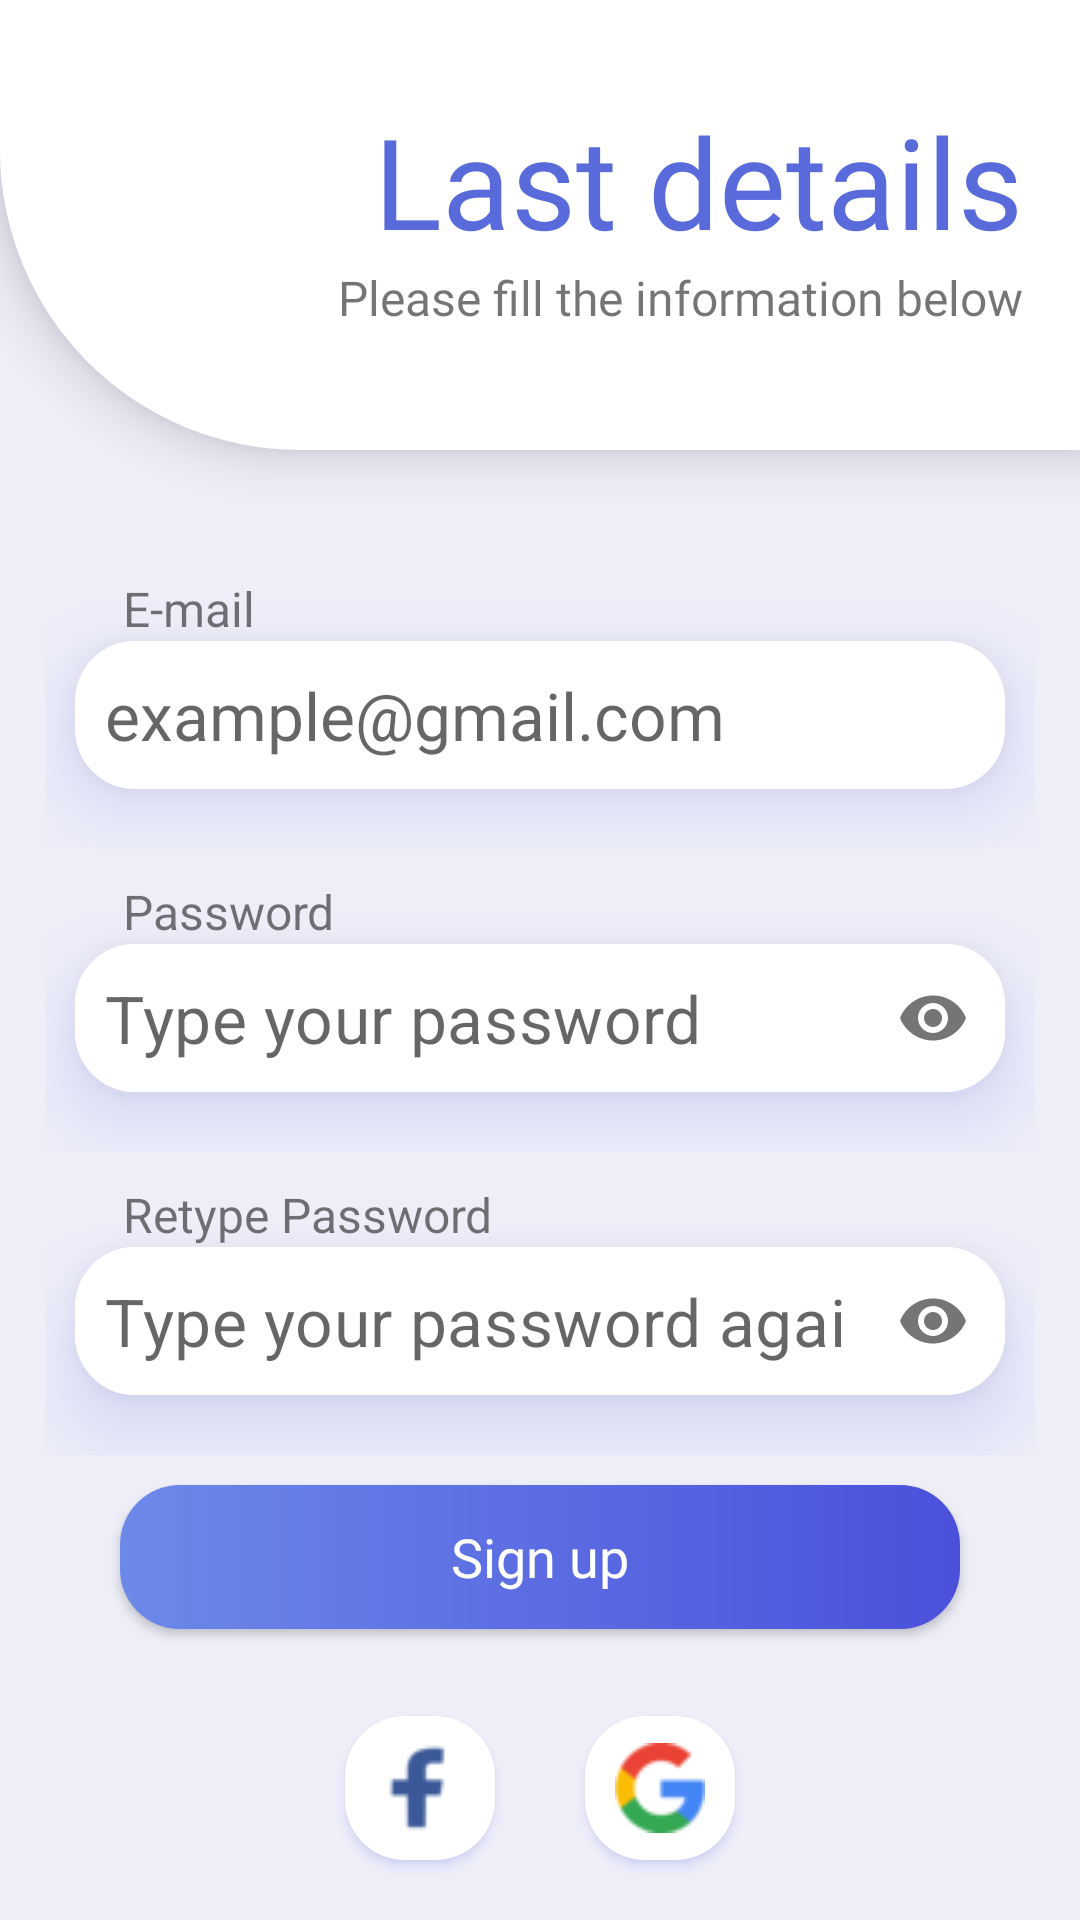

Here is an Android app screen rendered from its layout file. Give the layout XML and the strings, colors and styles it references.
<!-- AndroidManifest.xml: activity theme Theme.FitApp.NoActionBar -->
<!-- res/layout/activity_sign_up.xml -->
<?xml version="1.0" encoding="utf-8"?>
<RelativeLayout
    xmlns:android="http://schemas.android.com/apk/res/android"
    xmlns:app="http://schemas.android.com/apk/res-auto"
    android:layout_width="match_parent"

    android:layout_height="match_parent"
    android:background="@color/palette_gray">

    <include
        android:id="@+id/title_component"
        layout="@layout/right_title_component" />

    <androidx.constraintlayout.widget.ConstraintLayout
        android:layout_width="wrap_content"
        android:layout_height="wrap_content"
        android:layout_above="@id/title_component"
        android:layout_below="@+id/title_component"
        android:layout_alignParentStart="true"
        android:layout_alignParentEnd="true"
        android:layout_alignParentBottom="true">

        <LinearLayout
            android:id="@+id/line_one"
            android:layout_width="match_parent"
            android:layout_height="wrap_content"
            android:layout_marginLeft="15dp"
            android:layout_marginTop="32dp"
            android:layout_marginRight="15dp"
            android:clipToPadding="false"
            android:orientation="vertical"
            android:padding="10dp"
            app:layout_constraintEnd_toEndOf="parent"
            app:layout_constraintStart_toStartOf="parent"
            app:layout_constraintTop_toTopOf="parent">

            <TextView
                android:id="@+id/email_text"
                android:layout_width="match_parent"
                android:layout_height="wrap_content"
                android:paddingStart="@dimen/padding"
                android:paddingEnd="@dimen/padding"
                android:text="@string/e_mail"
                android:textSize="16sp" />

            <EditText
                android:id="@+id/email_edit_text"
                android:layout_width="match_parent"
                android:layout_height="wrap_content"
                android:layout_marginBottom="10dp"
                android:autofillHints="emailAddress"
                android:background="@drawable/edit_text_drawable"
                android:elevation="@dimen/edit_text_field_elevation"
                android:hint="@string/example_gmail_com"
                android:inputType="textEmailAddress"
                android:outlineSpotShadowColor="@color/palette_light_blue"
                android:padding="10dp"
                android:textSize="22sp" />
        </LinearLayout>


        <LinearLayout
            android:id="@+id/line_two"
            android:layout_width="match_parent"
            android:layout_height="wrap_content"
            android:layout_marginLeft="15dp"
            android:layout_marginRight="15dp"
            android:clipToPadding="false"
            android:orientation="vertical"
            android:padding="10dp"
            app:layout_constraintEnd_toEndOf="parent"
            app:layout_constraintStart_toStartOf="parent"
            app:layout_constraintTop_toBottomOf="@+id/line_one">

            <TextView
                android:id="@+id/password_text"
                android:layout_width="match_parent"
                android:layout_height="wrap_content"
                android:paddingStart="@dimen/padding"
                android:paddingEnd="@dimen/padding"
                android:text="@string/password"
                android:textSize="16sp" />

            <com.google.android.material.textfield.TextInputLayout
                android:layout_width="match_parent"
                android:layout_height="wrap_content"
                android:layout_marginBottom="10dp"
                android:background="@drawable/edit_text_drawable"
                android:elevation="@dimen/edit_text_field_elevation"
                android:outlineSpotShadowColor="@color/palette_light_blue"
                app:boxStrokeWidth="0dp"
                app:hintEnabled="false"
                app:boxStrokeWidthFocused="0dp"
                app:passwordToggleEnabled="true">

                <EditText
                    android:id="@+id/password_edit_text"
                    android:layout_width="match_parent"
                    android:layout_height="wrap_content"
                    android:autofillHints="password"
                    android:background="@drawable/edit_text_drawable"
                    android:hint="@string/type_your_password"
                    android:inputType="textPassword"
                    android:outlineSpotShadowColor="@color/palette_light_blue"
                    android:padding="10dp"
                    android:textSize="22sp" />


            </com.google.android.material.textfield.TextInputLayout>


        </LinearLayout>

        <LinearLayout
            android:id="@+id/line_three"
            android:layout_width="match_parent"
            android:layout_height="wrap_content"
            android:layout_marginLeft="15dp"
            android:layout_marginRight="15dp"
            android:clipToPadding="false"
            android:orientation="vertical"
            android:padding="10dp"
            app:layout_constraintEnd_toEndOf="parent"
            app:layout_constraintStart_toStartOf="parent"
            app:layout_constraintTop_toBottomOf="@+id/line_two">

            <TextView
                android:id="@+id/password_again_text"
                android:layout_width="match_parent"
                android:layout_height="wrap_content"
                android:paddingStart="@dimen/padding"
                android:paddingEnd="@dimen/padding"
                android:text="@string/retype_password"
                android:textSize="16sp" />

            <com.google.android.material.textfield.TextInputLayout
                android:layout_width="match_parent"
                android:layout_height="wrap_content"
                android:layout_marginBottom="10dp"
                android:background="@drawable/edit_text_drawable"
                android:elevation="@dimen/edit_text_field_elevation"
                android:outlineSpotShadowColor="@color/palette_light_blue"
                app:boxStrokeWidth="0dp"
                app:hintEnabled="false"
                app:boxStrokeWidthFocused="0dp"
                app:passwordToggleEnabled="true">

                <com.google.android.material.textfield.TextInputEditText
                    android:id="@+id/password_again_edit_text"
                    android:layout_width="match_parent"
                    android:layout_height="wrap_content"
                    android:autofillHints="password"
                    android:background="@drawable/edit_text_drawable"
                    android:hint="@string/type_your_password_again"
                    android:inputType="textPassword"
                    android:outlineSpotShadowColor="@color/palette_light_blue"
                    android:padding="10dp"
                    android:textSize="22sp" />


            </com.google.android.material.textfield.TextInputLayout>


        </LinearLayout>

        <androidx.appcompat.widget.AppCompatButton
            android:id="@+id/sign_up"
            android:layout_width="0dp"
            android:layout_height="wrap_content"
            android:layout_marginLeft="40dp"
            android:layout_marginTop="10dp"
            android:layout_marginRight="40dp"
            android:background="@drawable/rounded_button"
            android:fontFamily="@font/cabin_semibold"
            android:gravity="center"
            android:paddingTop="@dimen/btn_paddingTopBottom"
            android:paddingBottom="@dimen/btn_paddingTopBottom"
            android:text="@string/sign_up"
            android:textAllCaps="false"
            android:textColor="@android:color/white"
            android:textSize="@dimen/btn_text_size"
            app:layout_constraintEnd_toEndOf="parent"
            app:layout_constraintStart_toStartOf="parent"
            app:layout_constraintTop_toBottomOf="@+id/line_three" />

        <LinearLayout
            android:id="@+id/corpo_buttons"
            android:layout_width="match_parent"
            android:layout_height="wrap_content"
            android:layout_marginLeft="15dp"
            android:layout_marginTop="14dp"
            android:layout_marginRight="15dp"
            android:clipToPadding="false"
            android:gravity="center"
            android:orientation="horizontal"
            android:padding="15dp"
            app:layout_constraintEnd_toEndOf="parent"
            app:layout_constraintStart_toStartOf="parent"
            app:layout_constraintTop_toBottomOf="@+id/sign_up">

            <androidx.appcompat.widget.AppCompatButton
                android:id="@+id/facebook_button"
                android:layout_width="50dp"
                android:layout_height="wrap_content"
                android:layout_marginStart="15dp"
                android:layout_marginEnd="15dp"
                android:background="@drawable/edit_text_drawable"
                android:drawableStart="@drawable/facebook_logo"
                android:outlineSpotShadowColor="@color/palette_light_blue"
                android:paddingStart="10dp"
                android:paddingEnd="10dp" />

            <androidx.appcompat.widget.AppCompatButton
                android:id="@+id/google_button"
                android:layout_width="50dp"
                android:layout_height="wrap_content"
                android:layout_marginStart="15dp"
                android:layout_marginEnd="15dp"
                android:background="@drawable/edit_text_drawable"
                android:drawableStart="@drawable/google_logo"
                android:outlineSpotShadowColor="@color/palette_light_blue"
                android:paddingStart="10dp"
                android:paddingEnd="10dp" />

        </LinearLayout>


        <androidx.appcompat.widget.AppCompatButton
            android:id="@+id/sign_in"
            android:layout_width="0dp"
            android:layout_height="wrap_content"
            android:layout_marginLeft="40dp"
            android:layout_marginTop="14dp"
            android:layout_marginRight="40dp"
            android:background="@drawable/blueish_rounded_button"
            android:fontFamily="@font/cabin_semibold"
            android:gravity="center"
            android:paddingTop="@dimen/btn_paddingTopBottom"
            android:paddingBottom="@dimen/btn_paddingTopBottom"
            android:text="@string/sign_in"
            android:textAllCaps="false"
            android:textColor="@color/colorPrimaryDark"
            android:textSize="@dimen/btn_text_size"
            app:layout_constraintEnd_toEndOf="parent"
            app:layout_constraintStart_toStartOf="parent"
            app:layout_constraintTop_toBottomOf="@+id/corpo_buttons" />


    </androidx.constraintlayout.widget.ConstraintLayout>

</RelativeLayout>
<!-- res/layout/right_title_component.xml (included above) -->
<?xml version="1.0" encoding="utf-8"?>
<androidx.constraintlayout.widget.ConstraintLayout xmlns:android="http://schemas.android.com/apk/res/android"
    xmlns:app="http://schemas.android.com/apk/res-auto"
    android:layout_width="match_parent"
    android:layout_height="150dp"
    android:background="@drawable/get_started_top_last"
    android:elevation="10dp"
    android:fadingEdge="horizontal">


    <TextView
        android:id="@+id/right_title_label"
        android:layout_width="wrap_content"
        android:layout_height="wrap_content"
        android:layout_marginTop="32dp"
        android:layout_marginEnd="8dp"
        android:gravity="end"
        android:text="@string/last_details"
        android:textColor="@color/palette_light_blue"
        android:fontFamily="@font/cabin_semibold"
        android:textSize="42sp"
        app:layout_constraintEnd_toEndOf="parent"
        app:layout_constraintHorizontal_bias="0.92"
        app:layout_constraintStart_toStartOf="parent"
        app:layout_constraintTop_toTopOf="parent" />

    <TextView
        android:id="@+id/right_description_label"
        android:layout_width="wrap_content"
        android:layout_height="wrap_content"
        android:layout_marginEnd="8dp"
        android:fontFamily="@font/cabin_semibold"
        android:text="@string/fill_the_information_label"
        android:textSize="16sp"
        app:layout_constraintEnd_toEndOf="parent"
        app:layout_constraintHorizontal_bias="0.911"
        app:layout_constraintStart_toStartOf="parent"
        app:layout_constraintTop_toBottomOf="@+id/right_title_label" />
</androidx.constraintlayout.widget.ConstraintLayout>
<!-- resources referenced by this layout -->
<resources>
  <color name="colorPrimaryDark">#4b50db</color>
  <color name="palette_gray">#eeeef9</color>
  <color name="palette_light_blue">#596bda</color>
  <dimen name="btn_paddingTopBottom">8dp</dimen>
  <dimen name="btn_text_size">18sp</dimen>
  <dimen name="edit_text_field_elevation">15dp</dimen>
  <dimen name="padding">16dp</dimen>
  <!-- drawable blueish_rounded_button (drawable-v24) -->
  <?xml version="1.0" encoding="utf-8"?>
  <shape xmlns:android="http://schemas.android.com/apk/res/android"
      android:shape="rectangle">
      <stroke android:color="@color/colorPrimaryDark" android:width="1dp"/>
      <solid android:color="@color/blueish"/>
      <corners android:radius="20dp"/>
  </shape>
  <!-- drawable edit_text_drawable (drawable) -->
  <?xml version="1.0" encoding="utf-8"?>
  <shape xmlns:android="http://schemas.android.com/apk/res/android"
      android:shape="rectangle"
      android:padding="10dp">
  
      <solid android:color="#FFFFFF" />
  
  
      <corners
          android:bottomRightRadius="20dp"
          android:bottomLeftRadius="20dp"
          android:topLeftRadius="20dp"
          android:topRightRadius="20dp"
          />
      <item >
          <shape
              android:shape="rectangle">
              <solid android:color="@color/palette_light_blue" />
              <corners android:radius="5dp"/>
          </shape>
      </item>
      <item android:right="1dp" android:left="1dp" android:bottom="2dp">
          <shape
              android:shape="rectangle">
              <solid android:color="@color/palette_light_blue"/>
              <corners android:radius="5dp"/>
          </shape>
      </item>
  </shape>
  <!-- drawable facebook_logo: png bitmap (drawable-v24, 1552 bytes) -->
  <!-- drawable get_started_top_last (drawable) -->
  <?xml version="1.0" encoding="utf-8"?>
  <shape xmlns:android="http://schemas.android.com/apk/res/android"
      android:shape="rectangle"
      android:padding="10dp">
  
      <solid android:color="#FFFFFF" />
  
      <corners
          android:bottomLeftRadius="100dp"
          />
      <item >
          <shape
              android:shape="rectangle">
              <solid android:color="@android:color/darker_gray" />
              <corners android:radius="5dp"/>
          </shape>
      </item>
      <item android:right="1dp" android:left="1dp" android:bottom="2dp">
          <shape
              android:shape="rectangle">
              <solid android:color="@android:color/white"/>
              <corners android:radius="5dp"/>
          </shape>
      </item>
  </shape>
  <!-- drawable google_logo: png bitmap (drawable, 1301 bytes) -->
  <!-- drawable rounded_button (drawable) -->
  <?xml version="1.0" encoding="utf-8"?>
  <shape xmlns:android="http://schemas.android.com/apk/res/android"
      android:shape="rectangle">
      <gradient
          android:angle="360"
          android:startColor="@color/colorPrimary"
          android:endColor="@color/colorPrimaryDark"
          android:type="linear" />
      <corners android:radius="20dp"/>
  </shape>
  <string name="e_mail" translatable="false">E-mail</string>
  <string name="example_gmail_com" translatable="false">example@gmail.com</string>
  <string name="fill_the_information_label">Please fill the information below</string>
  <string name="last_details">Last details</string>
  <string name="password">Password</string>
  <string name="retype_password">Retype Password</string>
  <string name="sign_in">Sign in</string>
  <string name="sign_up">Sign up</string>
  <string name="type_your_password">Type your password</string>
  <string name="type_your_password_again">Type your password again</string>
  <style name="Theme.FitApp.NoActionBar">
          <item name="windowActionBar">false</item>
          <item name="windowNoTitle">true</item>
      </style>
  <color name="blueish">#C6D6FD</color>
  <color name="colorPrimary">#6c89e9</color>
</resources>
